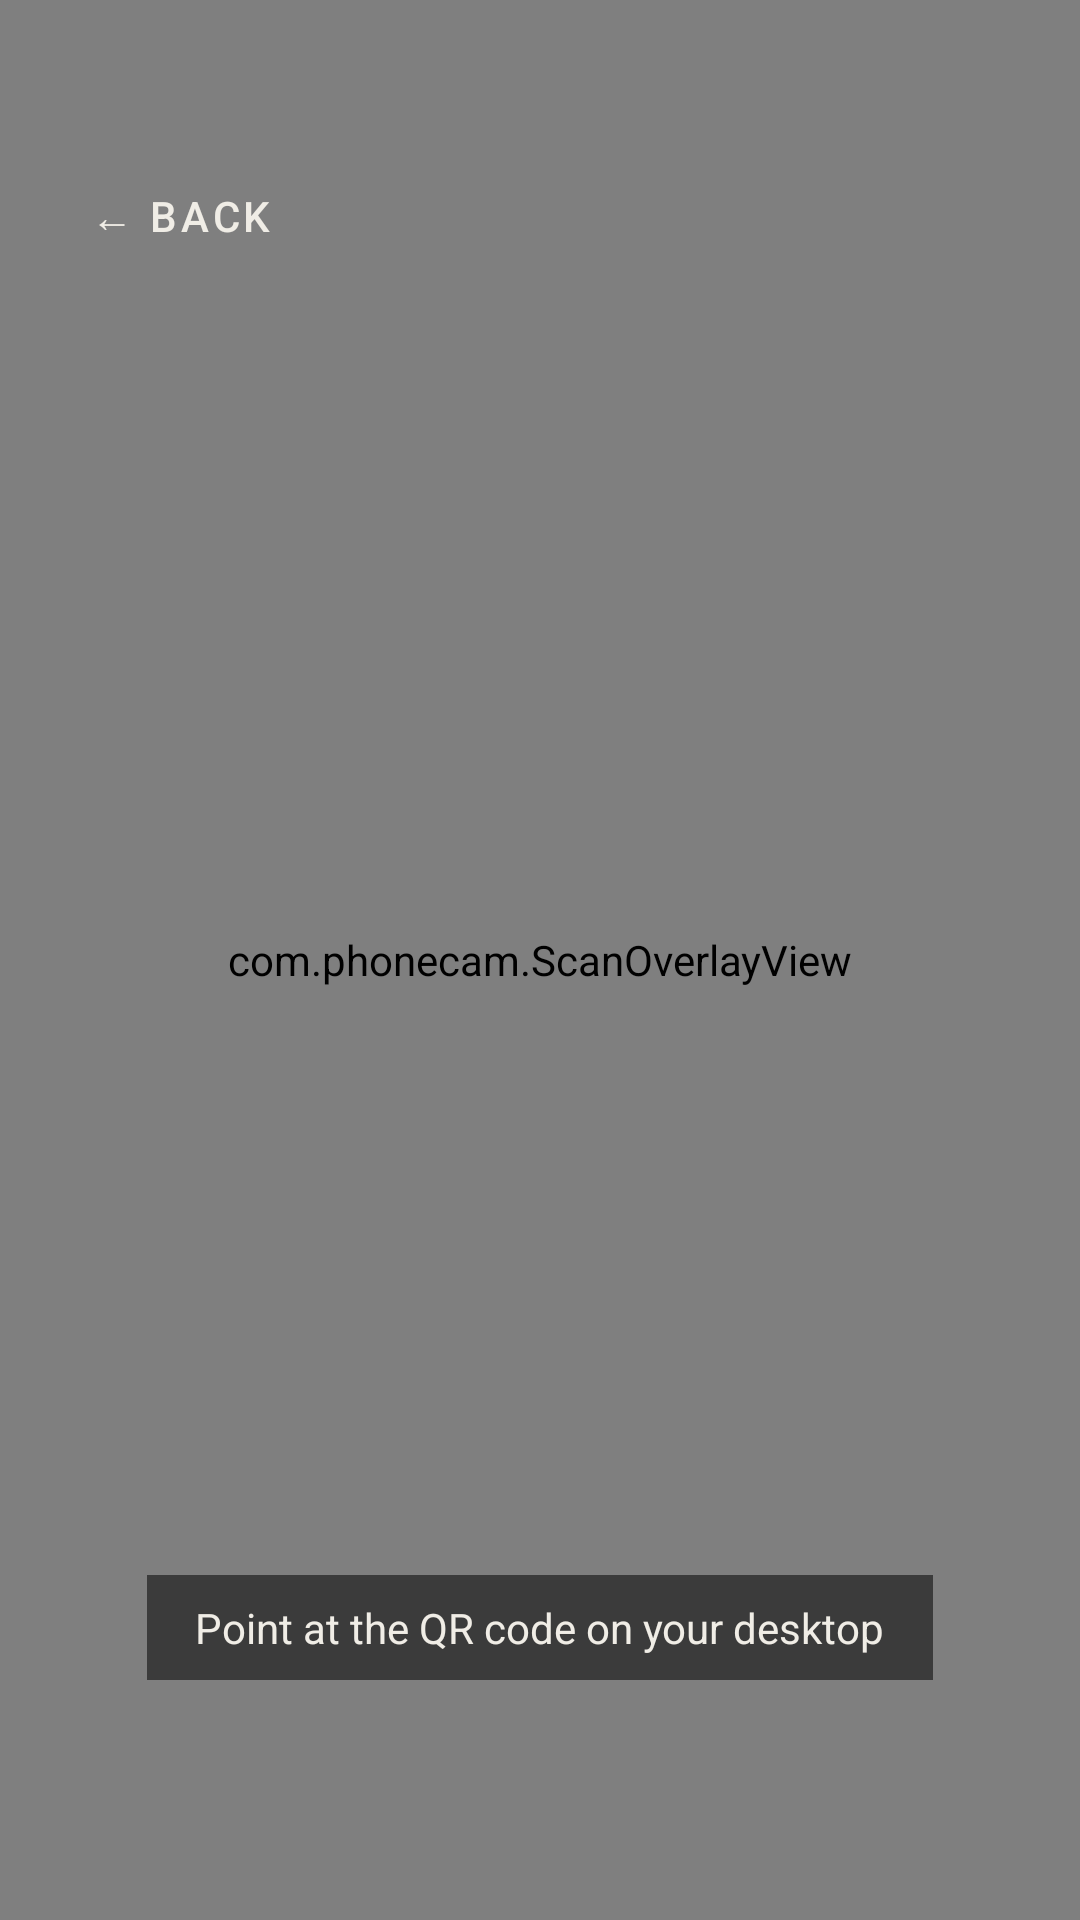

Here is an Android app screen rendered from its layout file. Give the layout XML and the strings, colors and styles it references.
<!-- AndroidManifest.xml: activity theme Theme.PhoneCam.Fullscreen -->
<!-- res/layout/activity_qr_scan.xml -->
<?xml version="1.0" encoding="utf-8"?>
<androidx.constraintlayout.widget.ConstraintLayout
    xmlns:android="http://schemas.android.com/apk/res/android"
    xmlns:app="http://schemas.android.com/apk/res-auto"
    android:layout_width="match_parent"
    android:layout_height="match_parent"
    android:background="#000000">

    
    <androidx.camera.view.PreviewView
        android:id="@+id/previewView"
        android:layout_width="0dp"
        android:layout_height="0dp"
        app:layout_constraintTop_toTopOf="parent"
        app:layout_constraintBottom_toBottomOf="parent"
        app:layout_constraintStart_toStartOf="parent"
        app:layout_constraintEnd_toEndOf="parent"
        app:scaleType="fillCenter"/>

    
    <com.phonecam.ScanOverlayView
        android:id="@+id/scanOverlay"
        android:layout_width="0dp"
        android:layout_height="0dp"
        app:layout_constraintTop_toTopOf="parent"
        app:layout_constraintBottom_toBottomOf="parent"
        app:layout_constraintStart_toStartOf="parent"
        app:layout_constraintEnd_toEndOf="parent"/>

    
    <com.google.android.material.button.MaterialButton
        android:id="@+id/btnBack"
        style="@style/Widget.MaterialComponents.Button.TextButton"
        android:layout_width="wrap_content"
        android:layout_height="wrap_content"
        android:layout_marginTop="48dp"
        android:layout_marginStart="16dp"
        android:text="@string/btn_back"
        android:textColor="#F0EDE6"
        app:layout_constraintTop_toTopOf="parent"
        app:layout_constraintStart_toStartOf="parent"/>

    
    <TextView
        android:layout_width="wrap_content"
        android:layout_height="wrap_content"
        android:text="@string/qr_instruction"
        android:textColor="#F0EDE6"
        android:textSize="14sp"
        android:background="#88000000"
        android:paddingHorizontal="16dp"
        android:paddingVertical="8dp"
        app:layout_constraintBottom_toBottomOf="parent"
        app:layout_constraintStart_toStartOf="parent"
        app:layout_constraintEnd_toEndOf="parent"
        android:layout_marginBottom="80dp"/>

</androidx.constraintlayout.widget.ConstraintLayout>
<!-- resources referenced by this layout -->
<resources>
  <string name="btn_back">← Back</string>
  <string name="qr_instruction">Point at the QR code on your desktop</string>
  <style name="Theme.PhoneCam.Fullscreen" parent="Theme.PhoneCam">
          <item name="android:windowFullscreen">true</item>
          <item name="android:statusBarColor">@android:color/transparent</item>
      </style>
  <style name="Theme.PhoneCam" parent="Theme.MaterialComponents.DayNight.NoActionBar">
          <item name="colorPrimary">#1B6FEB</item>
          <item name="colorPrimaryVariant">#1558C0</item>
          <item name="colorOnPrimary">#FFFFFF</item>
          <item name="colorSecondary">#16C784</item>
          <item name="colorOnSecondary">#000000</item>
          <item name="colorSurface">#161512</item>
          <item name="colorOnSurface">#F0EDE6</item>
          <item name="android:colorBackground">#0F0E0C</item>
          <item name="android:windowBackground">#0F0E0C</item>
          <item name="android:statusBarColor">#0F0E0C</item>
          <item name="android:navigationBarColor">#0F0E0C</item>
          <item name="android:windowLightStatusBar">false</item>
      </style>
</resources>
